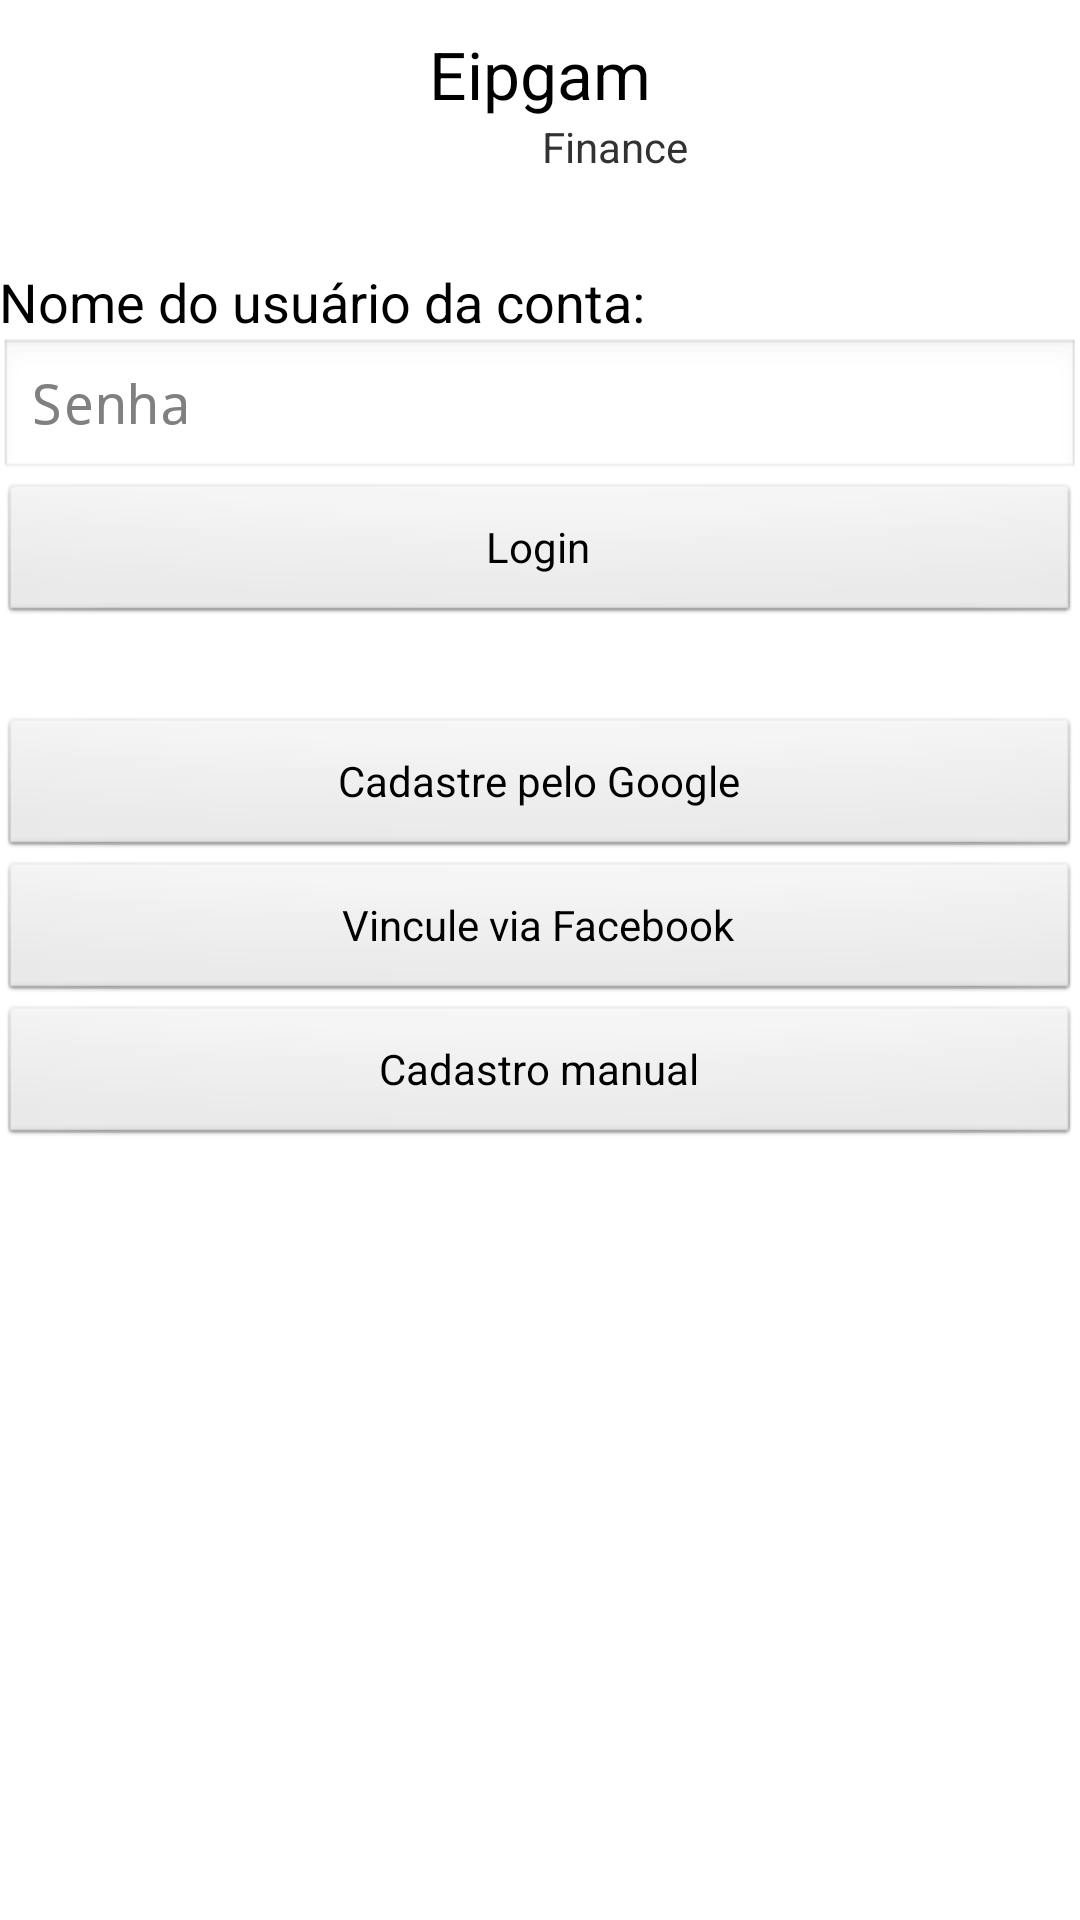

Android layout source for this screen:
<!-- AndroidManifest.xml: application theme AppTheme -->
<!-- res/layout/view_login.xml -->
<RelativeLayout xmlns:android="http://schemas.android.com/apk/res/android"
    xmlns:tools="http://schemas.android.com/tools"
    android:layout_width="match_parent"
    android:layout_height="match_parent"
 
    android:paddingBottom="@dimen/activity_vertical_margin"
    android:paddingLeft="@dimen/activity_horizontal_margin"
    android:paddingRight="@dimen/activity_horizontal_margin"
    android:paddingTop="@dimen/activity_vertical_margin"
    tools:context=".LoginActivity" >

<LinearLayout
	  android:layout_width="match_parent"
	  android:layout_height="wrap_content"
	  android:orientation="vertical">

      <LinearLayout
	      android:layout_width="match_parent"
	      android:layout_height="wrap_content"
	      android:orientation="vertical"
	      android:textAlignment="center" >

		<TextView
		  android:id="@+id/textView1"
		  android:layout_width="wrap_content"
		  android:layout_height="wrap_content"
		  android:layout_gravity="center_horizontal"
		  android:paddingTop="10dp"
		  android:text="@string/app_name"
		  android:textAppearance="?android:attr/textAppearanceLarge" />

        <TextView
            android:id="@+id/textView2"
            android:layout_width="wrap_content"
            android:layout_height="wrap_content"
            android:layout_gravity="center"
            android:paddingLeft="50dp"
            android:text="@string/app_subName"
            android:textAppearance="?android:attr/textAppearanceSmall" />

    </LinearLayout>

        <LinearLayout
            android:id="@+id/main_login_grid"
            android:layout_width="match_parent"
            android:layout_height="wrap_content"
            android:orientation="vertical"
            android:paddingTop="30dp" >
 
		   <LinearLayout
          		android:layout_width="match_parent"
          		android:layout_height="wrap_content"
          		android:orientation="vertical" >

            	<TextView
            	     android:id="@+id/main_edit_userName"
            	    android:layout_width="wrap_content"
            	    android:layout_height="wrap_content"
            	    android:text="@string/main_accountName"
            	    android:textAppearance="?android:attr/textAppearanceMedium" />

          </LinearLayout>
          <EditText
              android:id="@+id/main_edit_psw"
              android:layout_width="match_parent"
              android:layout_height="wrap_content"
              android:hint="@string/login_psw"
              android:inputType="textPassword" />

          <Button
              android:layout_width="match_parent"
              android:layout_height="wrap_content"
              android:onClick="onClickLogin"
              android:text="@string/login_login" >
          </Button>
        </LinearLayout>

        <LinearLayout
            android:id="@+id/main_cadastre_grid"
            android:layout_width="match_parent"
            android:layout_height="wrap_content"
            android:orientation="vertical"
            android:paddingTop="30dp" >

            <Button
                android:layout_width="match_parent"
                android:layout_height="wrap_content"
                android:onClick="onClickCadastreGoogle"
                android:text="@string/login_cadastreGoogle" >
            </Button>

            <Button
                android:layout_width="match_parent"
                android:layout_height="wrap_content"
                android:onClick="onClickCadastreFacebook"
                android:text="@string/login_cadastreFacebook" >
            </Button>

            <Button
                android:layout_width="match_parent"
                android:layout_height="wrap_content"
                android:onClick="onClickCadastre"
                android:text="@string/login_cadastre" >
            </Button>
       
    </LinearLayout>

  </LinearLayout>

</RelativeLayout>
<!-- resources referenced by this layout -->
<resources>
  <string name="app_name">Eipgam</string>
  <string name="app_subName">Finance</string>
  <string name="login_cadastre">Cadastro manual</string>
  <string name="login_cadastreFacebook">Vincule via Facebook</string>
  <string name="login_cadastreGoogle">Cadastre pelo Google</string>
  <string name="login_login">Login</string>
  <string name="login_psw">Senha</string>
  <string name="main_accountName">Nome do usuário da conta:</string>
  <style name="AppTheme" parent="AppBaseTheme">
          
      </style>
  <style name="AppBaseTheme" parent="android:Theme.Light">
          
          
      </style>
</resources>
